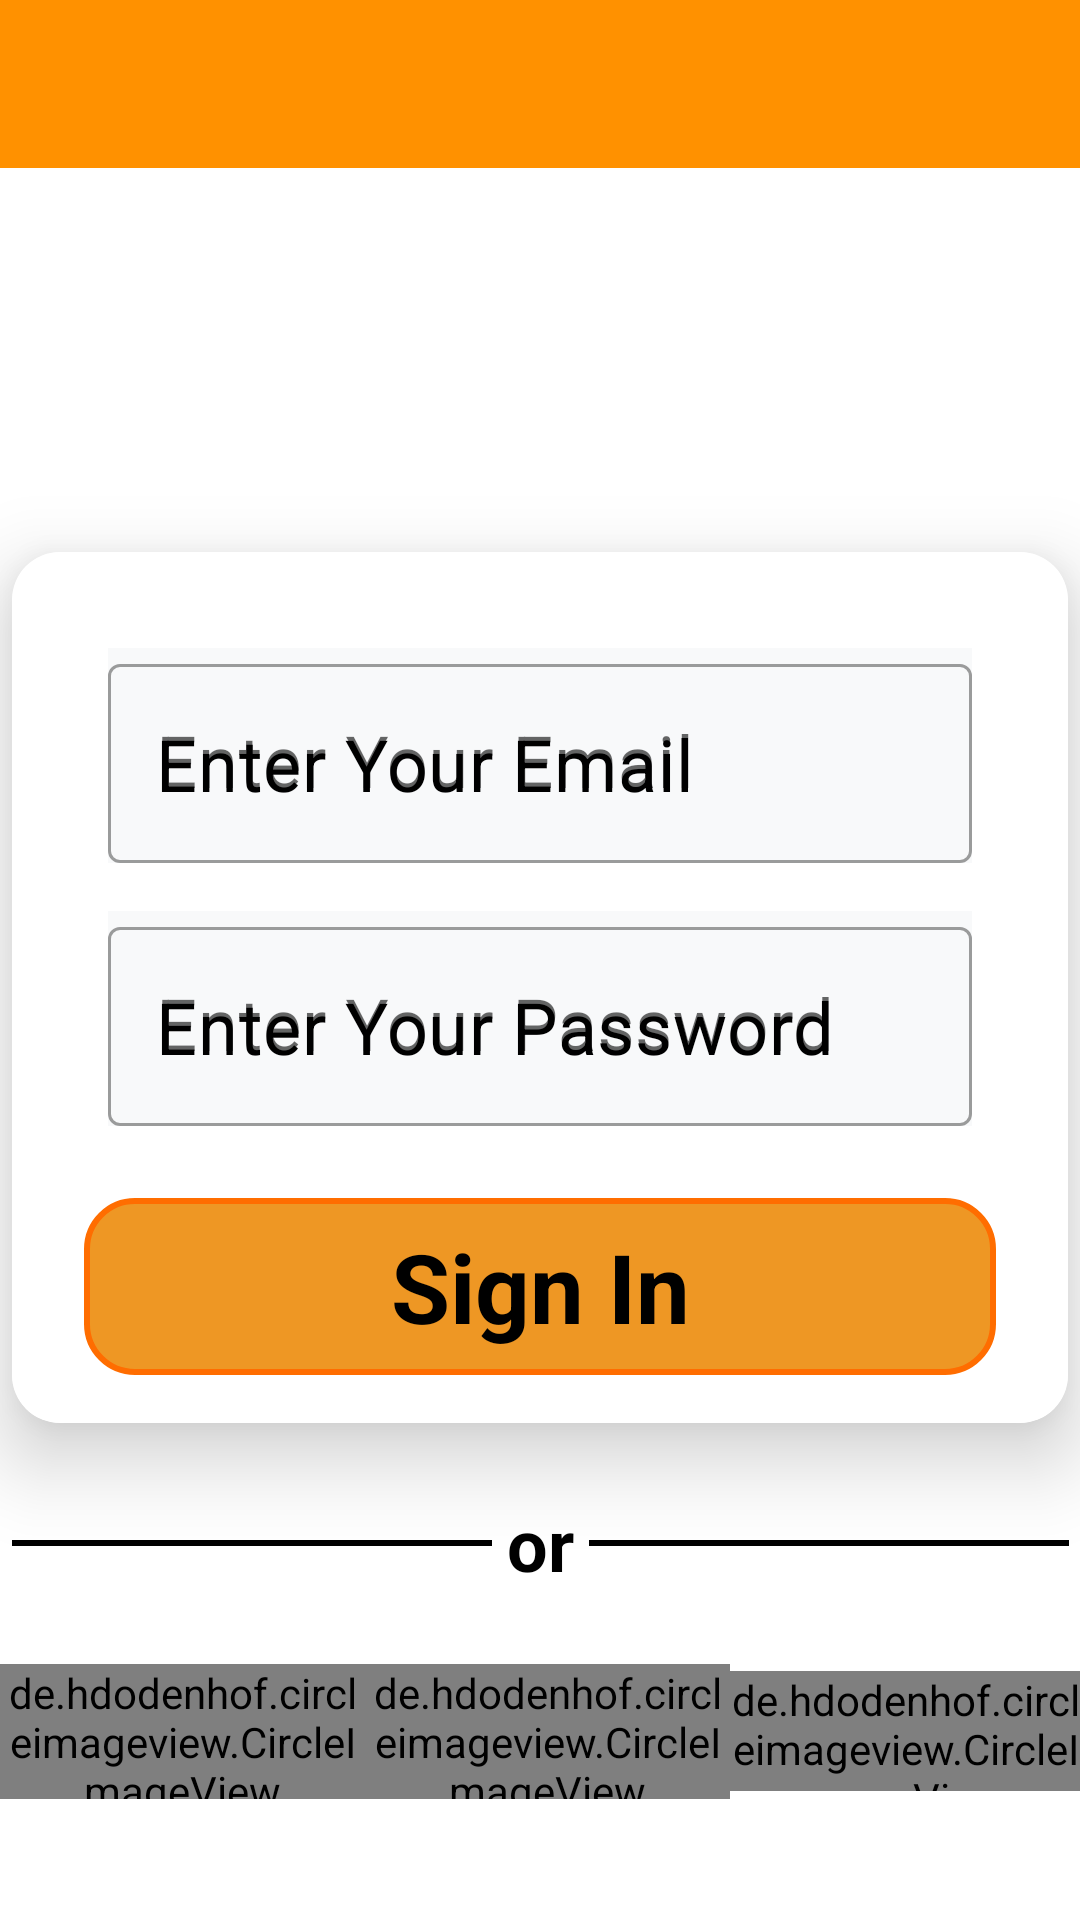

Write the Android layout XML for this screen, with the resource values it uses.
<!-- AndroidManifest.xml: activity theme Theme.MaterialComponents.DayNight.NoActionBar -->
<!-- res/layout/activity_sign_in.xml -->
<?xml version="1.0" encoding="utf-8"?>
<LinearLayout xmlns:android="http://schemas.android.com/apk/res/android"
    xmlns:app="http://schemas.android.com/apk/res-auto"
    xmlns:tools="http://schemas.android.com/tools"
    android:layout_width="match_parent"
    android:layout_height="match_parent"
    android:orientation="vertical"
    android:background="@drawable/ic_background"
    tools:context=".LoginActivity.SignInActivity">
    <com.google.android.material.appbar.AppBarLayout
        android:layout_width="match_parent"
        android:layout_height="@dimen/app_bar_size_56dp">
        <androidx.appcompat.widget.Toolbar
            android:id="@+id/toolbar"
            android:layout_width="match_parent"
            android:layout_height="match_parent"
            android:background="@color/very_very_light_orange"
            android:minHeight="?attr/actionBarSize"
            tools:layout_editor_absoluteX="0dp"
            tools:layout_editor_absoluteY="0dp" />
    </com.google.android.material.appbar.AppBarLayout>
    <androidx.cardview.widget.CardView
        android:layout_marginTop="@dimen/cardView_marginTop"
        android:layout_marginRight="@dimen/cardview_margin_left"
        android:layout_marginLeft="@dimen/cardview_margin_right"
        android:layout_width="match_parent"
        android:layout_height="wrap_content"
        app:cardElevation="@dimen/card_view_elevation"
        app:cardCornerRadius="@dimen/card_view_corner_radius">
        <LinearLayout
            android:gravity="center"
            android:padding="@dimen/linear_layout_padding_16dp"
            android:background="@color/white"
            android:layout_width="match_parent"
            android:layout_height="match_parent"
            android:orientation="vertical">
            <com.google.android.material.textfield.TextInputLayout
                style="@style/Widget.MaterialComponents.TextInputLayout.OutlinedBox"
                android:layout_width="match_parent"
                android:layout_height="wrap_content"
                android:layout_marginStart="@dimen/editView_margin_start"
                app:hintTextColor="@color/black"
                android:layout_marginTop="@dimen/editView_margin_top2"
                android:layout_marginEnd="@dimen/editView_margin_end"
                android:background="#f8f9fa"
                android:hint="@string/Enter_your_email">
                <com.google.android.material.textfield.TextInputEditText
                    android:id="@+id/et_email"
                    android:textColorHint="@color/black"
                    android:hint="@string/Enter_your_email"
                    android:inputType="textEmailAddress"
                    android:textColor="@color/black"
                    android:textSize="@dimen/editView_textSize"
                    android:layout_width="match_parent"
                    android:layout_height="wrap_content" />
            </com.google.android.material.textfield.TextInputLayout>
            <com.google.android.material.textfield.TextInputLayout
                style="@style/Widget.MaterialComponents.TextInputLayout.OutlinedBox"
                android:layout_width="match_parent"
                android:layout_height="wrap_content"
                android:layout_marginStart="@dimen/editView_margin_start"
                app:hintTextColor="@color/black"
                android:layout_marginTop="@dimen/editView_margin_top2"
                android:layout_marginEnd="@dimen/editView_margin_end"
                android:background="#f8f9fa"
                android:hint="@string/Enter_your_password">
                <com.google.android.material.textfield.TextInputEditText
                    android:id="@+id/et_password"
                    android:textColorHint="@color/black"
                    android:hint="@string/Enter_your_password"
                    android:inputType="textPassword"
                    android:textColor="@color/black"
                    android:textSize="@dimen/editView_textSize"
                    android:layout_width="match_parent"
                    android:layout_height="wrap_content" />
            </com.google.android.material.textfield.TextInputLayout>
            <TextView
                android:id="@+id/Sign_Up_Btn"
                android:layout_marginTop="@dimen/signin_margintop"
                android:layout_width="match_parent"
                android:layout_height="wrap_content"
                android:text="@string/Sign_in"
                android:textColor="@color/black"
                android:background="@drawable/sign_in_btn_bg"
                android:textSize="@dimen/Sign_btn_textSize"
                android:gravity="center"
                android:textStyle="bold"
                android:paddingBottom="@dimen/Sign_padding_bottom"
                android:paddingTop="@dimen/Sign_padding_top"
                android:layout_marginLeft="@dimen/Sign_margin_left"
                android:layout_marginRight="@dimen/Sign_margin_right"/>
        </LinearLayout>
    </androidx.cardview.widget.CardView>
    <LinearLayout
        android:gravity="center"
        android:layout_marginTop="@dimen/linear_layout_margin_top"
        android:layout_width="match_parent"
        android:layout_height="wrap_content"
        android:orientation="horizontal">
        <View
            android:layout_width="@dimen/view_width"
            android:layout_height="@dimen/view_height"
            android:background="@color/black"
            android:layout_marginLeft="@dimen/view_margin_left1"
            android:layout_marginRight="@dimen/view_margin_right1"/>
        <TextView
            android:layout_width="wrap_content"
            android:layout_height="wrap_content"
            android:text="@string/or"
            android:textColor="@color/black"
            android:textSize="@dimen/editView_textSize"
            android:textStyle="bold"/>
        <View
            android:layout_width="@dimen/view_width"
            android:layout_height="@dimen/view_height"
            android:layout_marginLeft="@dimen/view_margin_left2"
            android:layout_marginRight="@dimen/view_margin_right2"
            android:background="@color/black"/>
    </LinearLayout>
    <LinearLayout
        android:gravity="center"
        android:layout_marginTop="@dimen/linear_layout_margin_top"
        android:layout_width="match_parent"
        android:layout_height="wrap_content"
        android:orientation="horizontal">
        <de.hdodenhof.circleimageview.CircleImageView
            xmlns:app="http://schemas.android.com/apk/res-auto"
            android:layout_weight="1"
            android:id="@+id/circular_img_phone"
            android:layout_width="@dimen/circular_img_width"
            android:layout_height="@dimen/circular_img_height"
            android:src="@drawable/phone_icon" />
        <de.hdodenhof.circleimageview.CircleImageView
            xmlns:app="http://schemas.android.com/apk/res-auto"
            android:layout_weight="1"
            android:id="@+id/circular_img_facebook"
            android:layout_width="@dimen/circular_img_width"
            android:layout_height="@dimen/circular_img_height"
            android:src="@drawable/facebook" />
        <de.hdodenhof.circleimageview.CircleImageView
            xmlns:app="http://schemas.android.com/apk/res-auto"
            android:layout_weight="1"
            android:id="@+id/circular_image_google"
            android:layout_width="@dimen/circular_img_width2"
            android:layout_height="@dimen/circular_img_height2"
            android:src="@drawable/google_icon"/>
    </LinearLayout>
</LinearLayout>
<!-- resources referenced by this layout -->
<resources>
  <color name="black">#FF000000</color>
  <color name="very_very_light_orange">#ff9100</color>
  <color name="white">#FFFFFFFF</color>
  <dimen name="Sign_btn_textSize">32dp</dimen>
  <dimen name="Sign_margin_left">8dp</dimen>
  <dimen name="Sign_margin_right">8dp</dimen>
  <dimen name="Sign_padding_bottom">8dp</dimen>
  <dimen name="Sign_padding_top">8dp</dimen>
  <dimen name="app_bar_size_56dp">56dp</dimen>
  <dimen name="cardView_marginTop">128dp</dimen>
  
          // nav Header
  <dimen name="card_view_corner_radius">16dp</dimen>
  <dimen name="card_view_elevation">16dp</dimen>
  <dimen name="cardview_margin_left">4dp</dimen>
  <dimen name="cardview_margin_right">4dp</dimen>
  <dimen name="circular_img_height">45dp</dimen>
  <dimen name="circular_img_height2">40dp</dimen>
  <dimen name="circular_img_width">45dp</dimen>
  <dimen name="circular_img_width2">40dp</dimen>
  <dimen name="editView_margin_end">16dp</dimen>
  <dimen name="editView_margin_start">16dp</dimen>
  <dimen name="editView_margin_top2">16dp</dimen>
  <dimen name="editView_textSize">24dp</dimen>
  <dimen name="linear_layout_margin_top">24dp</dimen>
  <dimen name="linear_layout_padding_16dp">16dp</dimen>
  <dimen name="signin_margintop">24dp</dimen>
  <dimen name="view_height">2dp</dimen>
  <dimen name="view_margin_left1">20dp</dimen>
  <dimen name="view_margin_left2">5dp</dimen>
  <dimen name="view_margin_right1">5dp</dimen>
  <dimen name="view_margin_right2">20dp</dimen>
  <dimen name="view_width">160dp</dimen>
  <!-- drawable google_icon: png bitmap (drawable, 2939 bytes) -->
  <!-- drawable phone_icon: png bitmap (drawable, 6186 bytes) -->
  <!-- drawable sign_in_btn_bg (drawable) -->
  <?xml version="1.0" encoding="utf-8"?>
  <ripple xmlns:android="http://schemas.android.com/apk/res/android"
      android:color="@color/white">
      <item android:id="@android:id/mask">
          <shape android:shape="rectangle">
              <solid android:color="@color/custom_orange" />
              <corners android:radius="@dimen/corner_radius_of_bg" />
          </shape>
      </item>
  
  
      <item android:id="@android:id/background">
          <shape android:shape="rectangle">
              <solid android:color="@color/custom_orange"/>
              <stroke android:color="@color/orange"
                      android:width="2dp"/>
              <corners android:radius="@dimen/corner_radius_of_bg" />
          </shape>
      </item>
  </ripple>
  <string name="Enter_your_email">Enter Your Email</string>
  <string name="Enter_your_password">Enter Your Password</string>
  <string name="Sign_in">Sign In</string>
  <string name="or">or</string>
  <color name="custom_orange">#EE9724</color>
  <dimen name="corner_radius_of_bg">16dp</dimen>
  <color name="orange">#ff6d00</color>
</resources>
